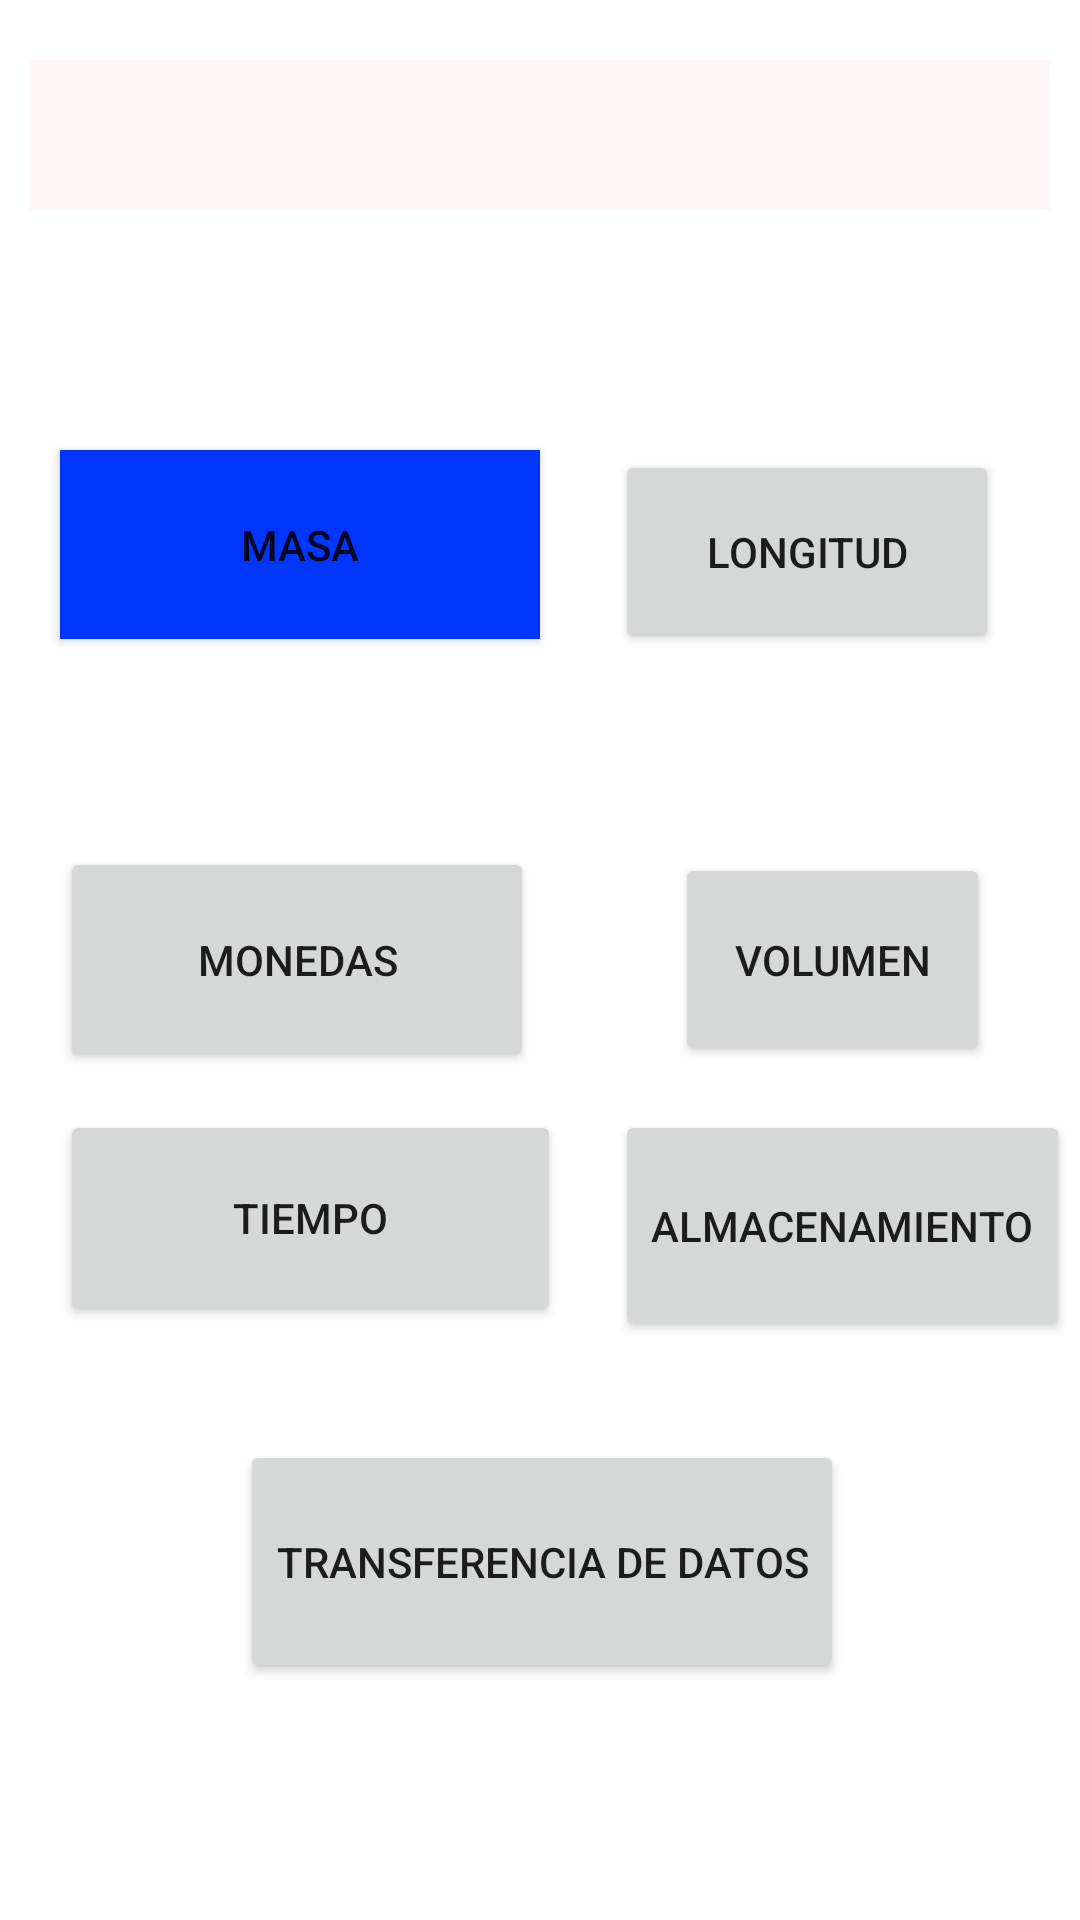

Here is an Android app screen rendered from its layout file. Give the layout XML and the strings, colors and styles it references.
<!-- AndroidManifest.xml: application theme Theme.Conversor_Multiple -->
<!-- res/layout/activity_main.xml -->
<?xml version="1.0" encoding="utf-8"?>
<RelativeLayout xmlns:android="http://schemas.android.com/apk/res/android"
    xmlns:app="http://schemas.android.com/apk/res-auto"
    xmlns:tools="http://schemas.android.com/tools"
    android:layout_width="match_parent"
    android:layout_height="match_parent"
    tools:context="com.josee.Convertidor.MainActivity">

    <TextView
        android:id="@+id/textView2"
        android:layout_width="500dp"
        android:layout_height="50dp"
        android:layout_alignParentStart="true"
        android:layout_marginStart="-21dp"
        android:layout_marginLeft="10dp"
        android:layout_marginTop="20dp"
        android:layout_marginRight="10dp"
        android:background="@color/black"
        android:text="           CONVERSORES"
        android:textAppearance="@style/TextAppearance.AppCompat.Display2"
        android:textSize="35sp"
        android:textStyle="bold"
        tools:layout_editor_absoluteX="71dp"
        tools:layout_editor_absoluteY="16dp" />

    <Button
        android:id="@+id/btnMonedas"
        android:layout_width="158dp"
        android:layout_height="75dp"
        android:layout_centerVertical="true"
        android:layout_marginLeft="20dp"
        android:layout_marginTop="260dp"
        android:onClick="abrir_monedas"
        android:text="Monedas" />

    <Button
        android:id="@+id/btnMasa"
        android:layout_width="160dp"
        android:layout_height="63dp"
        android:layout_alignParentStart="true"
        android:layout_marginStart="24dp"
        android:layout_marginLeft="20dp"
        android:layout_marginTop="150dp"
        android:layout_marginEnd="38dp"
        android:background="#0035FC"
        android:onClick="masa"
        android:text="Masa"
        app:icon="@color/black"
        app:iconTint="#1C35BF"
        app:strokeColor="#0E26C3" />

    <Button
        android:id="@+id/btnVolumen"
        android:layout_width="177dp"
        android:layout_height="71dp"
        android:layout_alignStart="@+id/btnMonedas"
        android:layout_alignParentEnd="true"
        android:layout_centerVertical="true"
        android:layout_marginStart="184dp"
        android:layout_marginLeft="205dp"
        android:layout_marginTop="260dp"
        android:layout_marginEnd="30dp"
        android:onClick="abrir_volumen"
        android:text="Volumen" />

    <Button
        android:id="@+id/btnlongitud"
        android:layout_width="171dp"
        android:layout_height="68dp"
        android:layout_alignParentEnd="true"
        android:layout_marginLeft="205dp"
        android:layout_marginTop="150dp"
        android:layout_marginEnd="27dp"
        android:onClick="abrir_longitud"
        android:text="Longitud" />

    <Button
        android:id="@+id/btnAlmacenamiento"
        android:layout_width="wrap_content"
        android:layout_height="77dp"
        android:layout_marginLeft="205dp"
        android:layout_marginTop="370dp"
        android:onClick="abrir_almacenamiento"
        android:text="Almacenamiento" />

    <Button
        android:id="@+id/btnTiempo"
        android:layout_width="167dp"
        android:layout_height="72dp"
        android:layout_marginLeft="20dp"
        android:layout_marginTop="370dp"
        android:onClick="abrir_tiempo"
        android:text="Tiempo" />

    <Button
        android:id="@+id/btnTransD"
        android:layout_width="wrap_content"
        android:layout_height="81dp"
        android:layout_marginLeft="80dp"
        android:layout_marginTop="480dp"
        android:onClick="abrir_transfer"
        android:text="Transferencia de Datos" />
</RelativeLayout>
<!-- resources referenced by this layout -->
<resources>
  <color name="black">#FFF7F7</color>
  <style name="Theme.Conversor_Multiple" parent="Theme.MaterialComponents.DayNight.DarkActionBar">
          
          <item name="colorPrimary">@color/purple_500</item>
          <item name="colorPrimaryVariant">@color/purple_700</item>
          <item name="colorOnPrimary">@color/white</item>
          
          <item name="colorSecondary">@color/teal_200</item>
          <item name="colorSecondaryVariant">@color/teal_700</item>
          <item name="colorOnSecondary">@color/black</item>
          
          <item name="android:statusBarColor">?attr/colorPrimaryVariant</item>
          
      </style>
  <color name="purple_500">#0028EE</color>
  <color name="purple_700">#0089F6</color>
  <color name="white">#FFFFFFFF</color>
  <color name="teal_200">#FF03DAC5</color>
  <color name="teal_700">#FF018786</color>
</resources>
